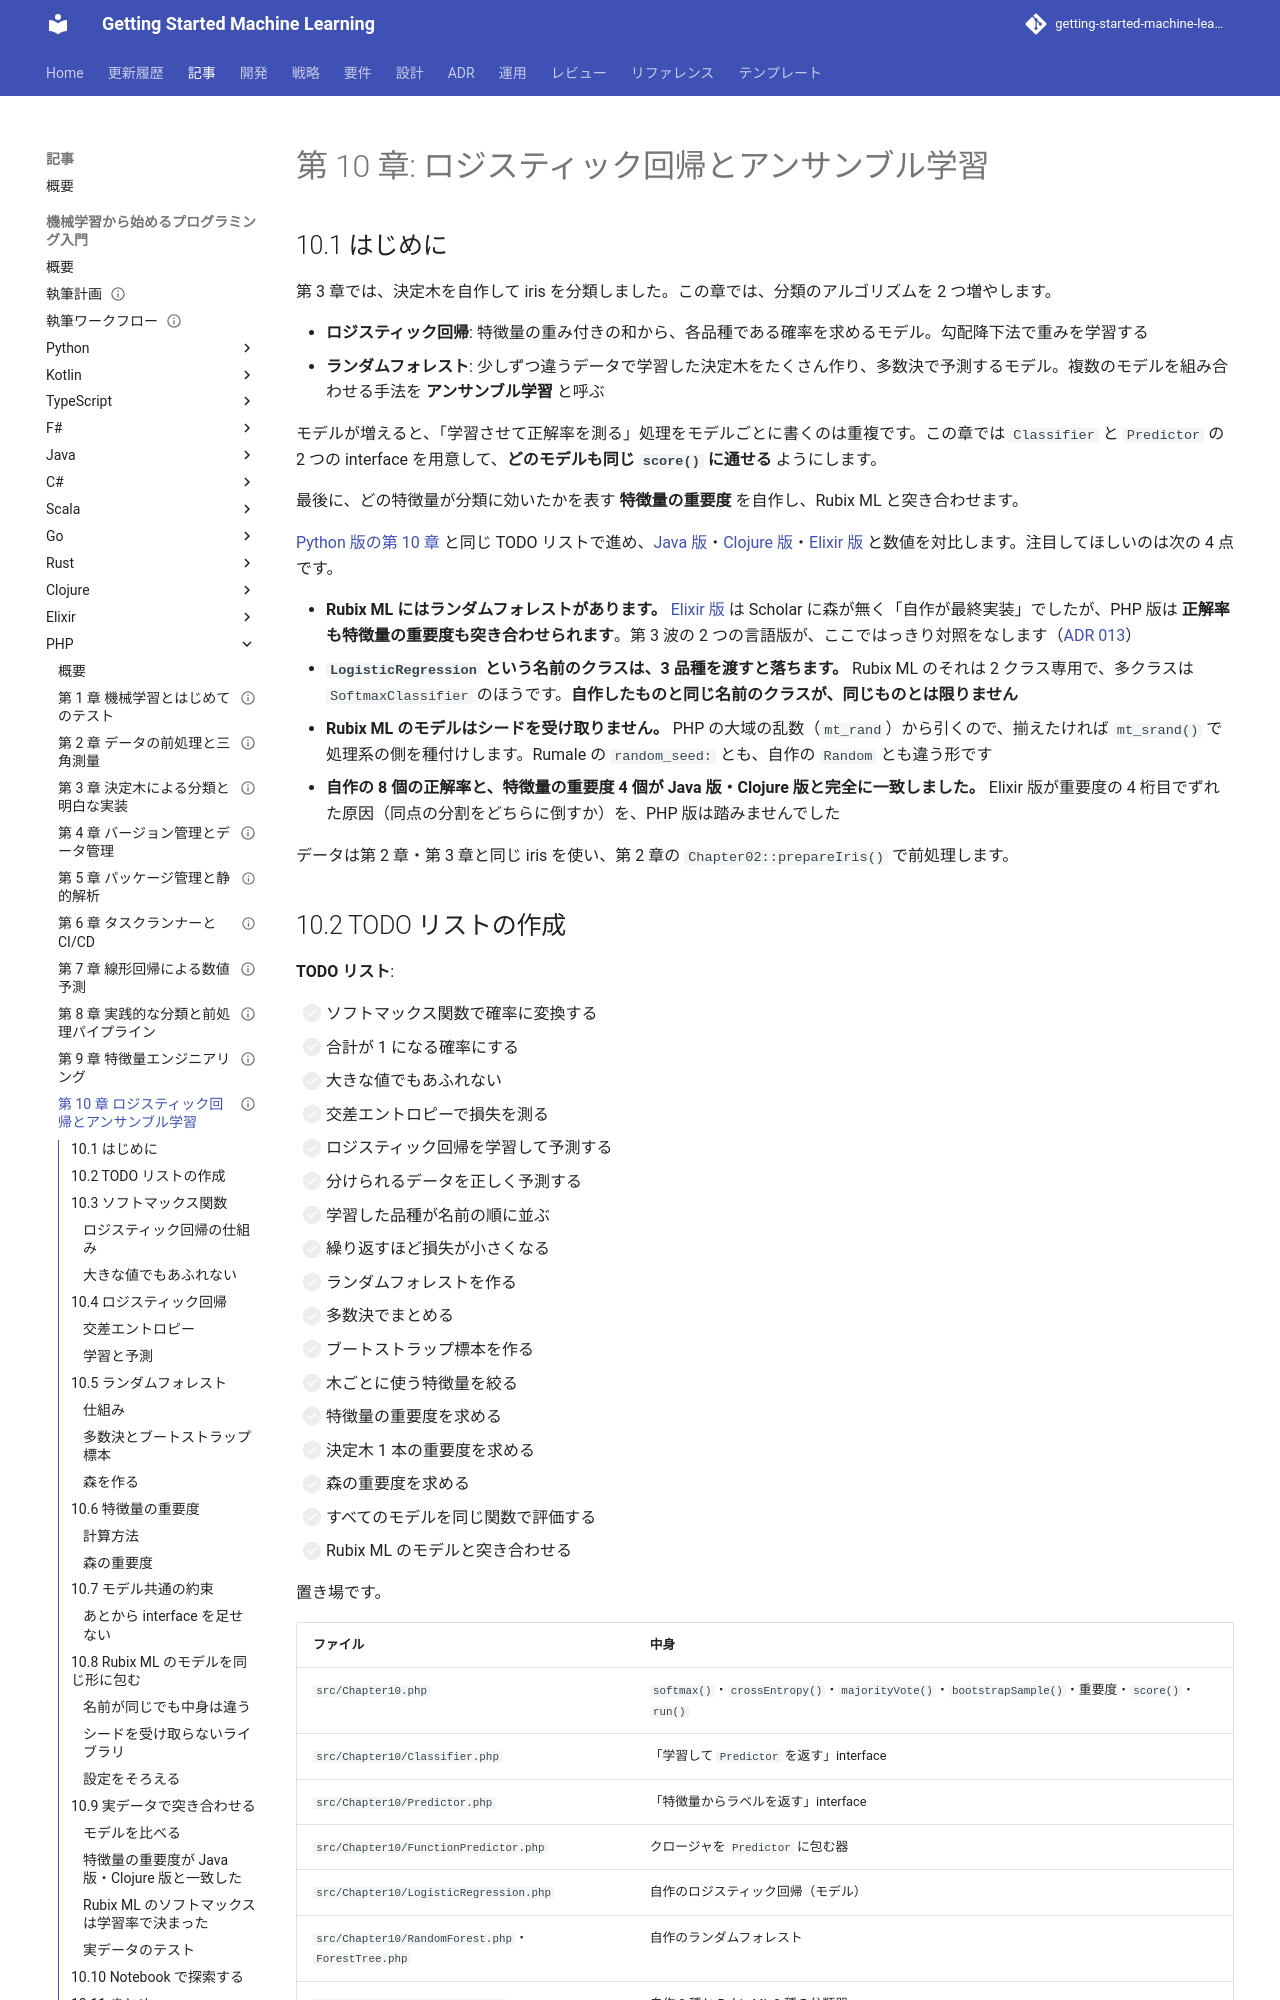

repository: k2works/getting-started-machine-learning · page: article/getting-start-ml/php/10-logistic-regression-and-ensemble/index.html · generator: mkdocs

---
type: Article
title: "第 10 章: ロジスティック回帰とアンサンブル学習"
description: "ソフトマックス関数・交差エントロピー・バッチ勾配降下法によるロジスティック回帰と、第 3 章の決定木を束ねたランダムフォレストを PHP の TDD で自作し、Rubix ML の SoftmaxClassifier・RandomForest と正解率と特徴量の重要度を突き合わせる。分類器を interface でそろえ、Rubix ML がシードを持たず大域の乱数を使うことを実測する。"
tags: [article,getting-start-ml,php]
status: draft
generated: { by: claude-code/claude-opus-5, at: 2026-09-24T00:00:00Z }
---

# 第 10 章: ロジスティック回帰とアンサンブル学習

## 10.1 はじめに

第 3 章では、決定木を自作して iris を分類しました。この章では、分類のアルゴリズムを 2 つ増やします。

- **ロジスティック回帰**: 特徴量の重み付きの和から、各品種である確率を求めるモデル。勾配降下法で重みを学習する
- **ランダムフォレスト**: 少しずつ違うデータで学習した決定木をたくさん作り、多数決で予測するモデル。複数のモデルを組み合わせる手法を **アンサンブル学習** と呼ぶ

モデルが増えると、「学習させて正解率を測る」処理をモデルごとに書くのは重複です。この章では `Classifier` と `Predictor` の 2 つの interface を用意して、**どのモデルも同じ `score()` に通せる** ようにします。

最後に、どの特徴量が分類に効いたかを表す **特徴量の重要度** を自作し、Rubix ML と突き合わせます。

[Python 版の第 10 章](../python/10-logistic-regression-and-ensemble.md) と同じ TODO リストで進め、[Java 版](../java/10-logistic-regression-and-ensemble.md)・[Clojure 版](../clojure/10-logistic-regression-and-ensemble.md)・[Elixir 版](../elixir/10-logistic-regression-and-ensemble.md) と数値を対比します。注目してほしいのは次の 4 点です。

- **Rubix ML にはランダムフォレストがあります。** [Elixir 版](../elixir/10-logistic-regression-and-ensemble.md) は Scholar に森が無く「自作が最終実装」でしたが、PHP 版は **正解率も特徴量の重要度も突き合わせられます**。第 3 波の 2 つの言語版が、ここではっきり対照をなします（[ADR 013](../../../adr/013-php-ml-libraries.md)）
- **`LogisticRegression` という名前のクラスは、3 品種を渡すと落ちます。** Rubix ML のそれは 2 クラス専用で、多クラスは `SoftmaxClassifier` のほうです。**自作したものと同じ名前のクラスが、同じものとは限りません**
- **Rubix ML のモデルはシードを受け取りません。** PHP の大域の乱数（`mt_rand`）から引くので、揃えたければ `mt_srand()` で処理系の側を種付けします。Rumale の `random_seed:` とも、自作の `Random` とも違う形です
- **自作の 8 個の正解率と、特徴量の重要度 4 個が Java 版・Clojure 版と完全に一致しました。** Elixir 版が重要度の 4 桁目でずれた原因（同点の分割をどちらに倒すか）を、PHP 版は踏みませんでした

データは第 2 章・第 3 章と同じ iris を使い、第 2 章の `Chapter02::prepareIris()` で前処理します。

## 10.2 TODO リストの作成

**TODO リスト**:

- [ ] ソフトマックス関数で確率に変換する
  - [ ] 合計が 1 になる確率にする
  - [ ] 大きな値でもあふれない
- [ ] 交差エントロピーで損失を測る
- [ ] ロジスティック回帰を学習して予測する
  - [ ] 分けられるデータを正しく予測する
  - [ ] 学習した品種が名前の順に並ぶ
  - [ ] 繰り返すほど損失が小さくなる
- [ ] ランダムフォレストを作る
  - [ ] 多数決でまとめる
  - [ ] ブートストラップ標本を作る
  - [ ] 木ごとに使う特徴量を絞る
- [ ] 特徴量の重要度を求める
  - [ ] 決定木 1 本の重要度を求める
  - [ ] 森の重要度を求める
- [ ] すべてのモデルを同じ関数で評価する
- [ ] Rubix ML のモデルと突き合わせる

置き場です。

| ファイル | 中身 |
|---------|------|
| `src/Chapter10.php` | `softmax()`・`crossEntropy()`・`majorityVote()`・`bootstrapSample()`・重要度・`score()`・`run()` |
| `src/Chapter10/Classifier.php` | 「学習して `Predictor` を返す」interface |
| `src/Chapter10/Predictor.php` | 「特徴量からラベルを返す」interface |
| `src/Chapter10/FunctionPredictor.php` | クロージャを `Predictor` に包む器 |
| `src/Chapter10/LogisticRegression.php` | 自作のロジスティック回帰（モデル） |
| `src/Chapter10/RandomForest.php`・`ForestTree.php` | 自作のランダムフォレスト |
| `src/Chapter10/*Classifier.php` | 自作 3 種と Rubix ML 3 種の分類器 |

## 10.3 ソフトマックス関数
